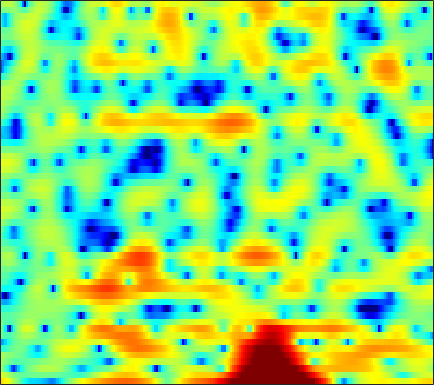

The file beside this chart, header and first rows:
7.4002, 6.8367, 6.0048, 5.0774, 4.3181, 3.1868, 1.9164, 0.87558, -0.59303, -2.1633, -3.8497, -5.0299, -6.2598, -7.082, -7.399, -7.5492, -7.6902, -7.7957, -7.9206, -8.3406, -9.1042, -9.7559, -10.667, -11.396
4.528, 3.821, 2.861, 1.914, 1.245, 0.4406, -0.2296, -0.6274, -1.012, -1.242, -1.329, -1.319, -1.245, -1.137, -1.037, -0.8982, -0.7891, -0.7219, -0.6563, -0.6399, -0.6662, -0.7056, -0.7849, -0.886
1.438, -0.015, -2.364, -5.394, -8.357, -13.6, -15.7, -12.21, -8.213, -5.532, -3.626, -2.519, -1.349, -0.432, 0.1292, 0.7449, 1.246, 1.551, 1.873, 2.12, 2.282, 2.349, 2.377, 2.327
1.491, 0.9016, 0.1333, -0.5753, -1.034, -1.525, -1.844, -1.962, -1.991, -1.931, -1.8, -1.681, -1.512, -1.321, -1.173, -0.9625, -0.7232, -0.531, -0.2639, 0.03655, 0.3633, 0.6002, 0.8928, 1.153
1.591, 1.263, 0.8751, 0.5448, 0.3406, 0.08309, -0.1715, -0.369, -0.6846, -1.083, -1.569, -2.02, -2.752, -3.627, -4.355, -5.311, -5.977, -6.066, -5.485, -4.316, -2.912, -1.889, -0.6548, 0.4193
-3.715, -3.879, -3.444, -2.643, -2.006, -1.285, -0.765, -0.5051, -0.3642, -0.4733, -0.8363, -1.298, -2.208, -3.485, -4.725, -6.797, -9.078, -10.1, -8.966, -6.29, -3.768, -2.171, -0.4295, 0.9677
-10.42, -9.869, -7.446, -5.226, -3.893, -2.493, -1.497, -0.9297, -0.3926, -0.06668, 0.07704, 0.06197, -0.08831, -0.3533, -0.5941, -0.8986, -1.114, -1.19, -1.135, -0.895, -0.4994, -0.1148, 0.4483, 1.035
-0.9762, -1.673, -2.304, -2.541, -2.426, -1.899, -1.099, -0.4232, 0.4326, 1.136, 1.639, 1.865, 1.967, 1.843, 1.597, 1.112, 0.4758, -0.07148, -0.8349, -1.477, -1.781, -1.716, -1.282, -0.6085
0.1028, -2.072, -6.263, -14.91, -23.99, -8.789, -3.646, -1.259, 0.9571, 2.457, 3.429, 3.875, 4.14, 4.024, 3.675, 2.814, 1.425, -0.05051, -2.927, -7.718, -17.72, -14.18, -6.474, -2.714
-0.3501, -1.065, -1.901, -2.44, -2.521, -2.151, -1.412, -0.739, 0.1478, 0.927, 1.528, 1.848, 2.089, 2.115, 2.005, 1.664, 1.132, 0.6493, -0.05285, -0.6805, -1.075, -1.133, -0.9485, -0.5957
-1.561, -1.728, -1.868, -1.889, -1.822, -1.61, -1.292, -0.9888, -0.5566, -0.1201, 0.2811, 0.5453, 0.8177, 0.9983, 1.085, 1.131, 1.099, 1.042, 0.9358, 0.8247, 0.7334, 0.6777, 0.6144, 0.5575
-4.089, -4.208, -4.228, -4.048, -3.804, -3.356, -2.807, -2.357, -1.75, -1.159, -0.6082, -0.2285, 0.218, 0.5837, 0.8058, 1.038, 1.205, 1.291, 1.361, 1.39, 1.391, 1.375, 1.346, 1.312
-8.985, -9.666, -9.902, -9.18, -8.223, -6.772, -5.36, -4.399, -3.252, -2.242, -1.369, -0.7927, -0.1218, 0.4497, 0.7949, 1.152, 1.402, 1.518, 1.587, 1.573, 1.504, 1.435, 1.357, 1.325
-13.47, -18, -23.22, -15.54, -11.87, -8.672, -6.492, -5.242, -3.869, -2.688, -1.607, -0.8633, 0.03716, 0.8274, 1.326, 1.834, 2.137, 2.224, 2.133, 1.803, 1.245, 0.7131, -0.07009, -0.7032
-4.749, -5.19, -5.609, -5.695, -5.652, -5.574, -5.625, -5.733, -5.718, -5.208, -3.995, -2.759, -1.058, 0.4296, 1.351, 2.299, 2.883, 3.072, 2.969, 2.419, 1.302, -0.02967, -2.865, -8.181
-2.097, -2.376, -2.869, -3.577, -4.276, -5.58, -7.583, -9.864, -15.33, -25.3, -13.37, -8.835, -5.018, -2.452, -1.044, 0.3144, 1.212, 1.628, 1.884, 1.827, 1.494, 1.1, 0.51, 0.04165
-1.419, -1.614, -1.958, -2.45, -2.908, -3.658, -4.495, -5.121, -5.734, -5.865, -5.378, -4.66, -3.542, -2.436, -1.656, -0.796, -0.1205, 0.2577, 0.6139, 0.8198, 0.9379, 0.9992, 1.104, 1.266
-0.6506, -0.5608, -0.5504, -0.6774, -0.8533, -1.188, -1.578, -1.879, -2.204, -2.412, -2.449, -2.343, -2.009, -1.578, -1.226, -0.7798, -0.4168, -0.2365, -0.1225, -0.1429, -0.228, -0.2847, -0.2611, -0.004794
0.2569, 0.8504, 1.311, 1.458, 1.368, 1.03, 0.4306, -0.1593, -1.105, -2.098, -2.908, -3.211, -3.015, -2.234, -1.55, -0.7096, -0.165, -0.001568, -0.2087, -0.9362, -2.288, -3.681, -5.569, -5.739
0.7202, 1.45, 2.017, 2.176, 2.038, 1.518, 0.5694, -0.4779, -2.524, -5.683, -11.43, -22.93, -13.36, -6.508, -3.729, -1.367, -0.01265, 0.5002, 0.5857, -0.01605, -1.389, -2.926, -5.279, -5.713
-0.4049, -0.1582, -0.02412, -0.1253, -0.3369, -0.7968, -1.439, -2.03, -2.94, -3.958, -4.731, -4.958, -4.516, -3.352, -2.346, -1.088, -0.1058, 0.4213, 0.8582, 1.018, 0.9996, 0.9284, 0.8727, 0.9966
-1.553, -1.796, -2.273, -2.865, -3.321, -3.848, -4.172, -4.251, -4.128, -3.818, -3.34, -2.88, -2.211, -1.444, -0.8524, -0.1007, 0.5722, 0.9982, 1.458, 1.791, 2.025, 2.139, 2.236, 2.284
-2.032, -2.852, -4.32, -6.262, -8.029, -10.42, -11.29, -10.26, -7.997, -5.841, -4.122, -3.037, -1.806, -0.7965, -0.1358, 0.6223, 1.268, 1.676, 2.127, 2.472, 2.702, 2.808, 2.865, 2.808
-1.009, -1.955, -3.617, -5.881, -8.069, -11.46, -12.87, -11.12, -8.01, -5.52, -3.639, -2.557, -1.389, -0.443, 0.1502, 0.833, 1.412, 1.79, 2.21, 2.534, 2.749, 2.837, 2.843, 2.724
1.163, 0.6494, -0.1563, -1.037, -1.674, -2.357, -2.725, -2.758, -2.529, -2.141, -1.734, -1.433, -1.09, -0.7421, -0.4758, -0.05779, 0.4081, 0.776, 1.248, 1.649, 1.94, 2.059, 2.063, 1.903
3.135, 2.943, 2.612, 2.22, 1.901, 1.47, 1.042, 0.7236, 0.2741, -0.2443, -0.8878, -1.441, -2.268, -3.067, -3.45, -3.398, -2.675, -1.87, -0.7499, 0.1869, 0.8373, 1.113, 1.198, 0.9473
3.878, 3.873, 3.775, 3.579, 3.371, 3.013, 2.567, 2.154, 1.458, 0.5433, -0.7053, -2.007, -4.45, -8.56, -14.31, -20.21, -9.311, -5.573, -2.52, -0.6479, 0.4309, 0.8413, 0.9312, 0.523
2.365, 2.514, 2.571, 2.48, 2.338, 2.075, 1.754, 1.49, 1.099, 0.6065, -0.03167, -0.6819, -1.705, -2.794, -3.4, -3.471, -2.567, -1.573, -0.2833, 0.6846, 1.247, 1.391, 1.193, 0.5861
-0.5749, -0.2329, -0.174, -0.493, -0.9028, -1.504, -1.907, -1.927, -1.547, -0.9576, -0.3448, 0.0528, 0.4516, 0.791, 1.032, 1.362, 1.757, 2.06, 2.407, 2.612, 2.614, 2.446, 1.966, 1.155
-2.253, -1.962, -2.302, -3.547, -5.237, -8.975, -14.79, -14.2, -8.208, -4.34, -1.887, -0.5542, 0.724, 1.637, 2.16, 2.705, 3.116, 3.332, 3.501, 3.529, 3.384, 3.141, 2.622, 1.835
-0.9863, -1.013, -1.449, -2.381, -3.388, -4.945, -6.082, -6.014, -4.719, -3.06, -1.526, -0.6349, 0.3267, 1.034, 1.45, 1.903, 2.234, 2.425, 2.597, 2.655, 2.575, 2.417, 2.058, 1.55
1.457, 1.389, 1.169, 0.8246, 0.5128, 0.08957, -0.2468, -0.4009, -0.4839, -0.4591, -0.443, -0.4442, -0.5052, -0.5479, -0.5416, -0.4339, -0.1898, 0.06503, 0.4174, 0.69, 0.8249, 0.815, 0.6507, 0.3365
3.596, 3.601, 3.515, 3.335, 3.145, 2.821, 2.421, 2.066, 1.485, 0.7881, -0.1831, -1.053, -2.511, -4.167, -5.281, -5.875, -5.007, -3.909, -2.494, -1.454, -0.8648, -0.7114, -0.8588, -1.372
4.282, 4.374, 4.401, 4.313, 4.176, 3.894, 3.48, 3.068, 2.354, 1.391, 0.07334, -1.234, -3.663, -7.427, -11.88, -17.22, -10.18, -6.629, -3.766, -2.138, -1.359, -1.258, -1.728, -2.934
2.686, 2.847, 2.961, 2.967, 2.903, 2.734, 2.475, 2.217, 1.789, 1.214, 0.5347, -0.1014, -1.01, -1.926, -2.444, -2.692, -2.299, -1.768, -1.003, -0.4277, -0.1865, -0.2693, -0.7771, -1.77
-0.6063, -0.4397, -0.3351, -0.3354, -0.3867, -0.4898, -0.5803, -0.6194, -0.6226, -0.5654, -0.4769, -0.3986, -0.2663, -0.1101, 0.02662, 0.2754, 0.5732, 0.8147, 1.116, 1.338, 1.413, 1.365, 1.149, 0.7631
-4.825, -4.68, -4.712, -4.991, -5.308, -5.758, -6.048, -6.004, -5.523, -4.597, -3.534, -2.677, -1.643, -0.707, -0.09064, 0.6245, 1.198, 1.56, 1.937, 2.201, 2.363, 2.415, 2.41, 2.336
-8.757, -8.423, -8.627, -9.593, -10.86, -13.38, -16.81, -18.38, -15.32, -11.19, -7.764, -5.772, -3.584, -1.877, -0.8268, 0.2754, 1.109, 1.569, 2.003, 2.267, 2.421, 2.489, 2.556, 2.637
-8.239, -8.092, -8.673, -10.05, -11.62, -14.29, -16.9, -17.7, -15.78, -12.11, -8.577, -6.262, -3.717, -1.688, -0.5046, 0.6793, 1.479, 1.829, 2.019, 1.946, 1.686, 1.465, 1.279, 1.362
-2.885, -3.472, -4.744, -6.63, -8.559, -12.01, -16.94, -20.13, -15.67, -10.42, -6.482, -4.135, -1.708, 0.1599, 1.207, 2.169, 2.671, 2.732, 2.372, 1.446, -0.1622, -1.851, -4.433, -5.133
0.7795, 0.03734, -1.187, -2.749, -4.123, -6.251, -8.203, -8.872, -7.896, -5.698, -3.428, -1.99, -0.349, 0.8921, 1.586, 2.207, 2.44, 2.359, 1.842, 0.7795, -0.9485, -2.803, -5.75, -6.644
1.667, 1.155, 0.4074, -0.4148, -1.04, -1.798, -2.352, -2.575, -2.552, -2.219, -1.741, -1.296, -0.7086, -0.1826, 0.1484, 0.4837, 0.6637, 0.6884, 0.5643, 0.2784, -0.1235, -0.4192, -0.6995, -0.6734
2.221, 1.93, 1.494, 1.03, 0.663, 0.1953, -0.2561, -0.552, -0.8988, -1.194, -1.423, -1.538, -1.642, -1.63, -1.535, -1.32, -1.008, -0.7604, -0.4376, -0.1667, 0.03521, 0.1577, 0.294, 0.4122
2.702, 2.579, 2.364, 2.097, 1.857, 1.459, 0.9724, 0.5369, -0.1593, -1.001, -1.948, -2.759, -3.809, -4.57, -4.734, -4.292, -3.329, -2.494, -1.441, -0.5609, 0.1252, 0.4998, 0.854, 1.037
2.375, 2.461, 2.54, 2.531, 2.46, 2.232, 1.835, 1.381, 0.5233, -0.6967, -2.47, -4.333, -7.917, -14.24, -19.06, -11.52, -6.589, -4.23, -2.053, -0.5699, 0.4668, 1.012, 1.477, 1.681
-0.08246, 0.3616, 0.927, 1.401, 1.663, 1.88, 1.879, 1.721, 1.26, 0.4718, -0.7234, -1.861, -3.647, -5.262, -5.779, -5.058, -3.532, -2.376, -1.085, -0.0892, 0.6395, 1.06, 1.439, 1.62
-5.081, -4.004, -2.607, -1.308, -0.4689, 0.4575, 1.132, 1.485, 1.74, 1.736, 1.535, 1.28, 0.8313, 0.4039, 0.1356, -0.1008, -0.2426, -0.3291, -0.4304, -0.4568, -0.3768, -0.2101, 0.1396, 0.5103
-13.24, -10.15, -6.893, -4.483, -2.987, -1.34, 0.07059, 0.9593, 1.929, 2.645, 3.108, 3.274, 3.288, 3.049, 2.716, 2.016, 0.9891, -0.04309, -1.797, -3.848, -5.212, -4.963, -3.297, -1.502
-13.04, -11.35, -9.47, -7.993, -6.838, -4.957, -2.74, -1.147, 0.7218, 2.214, 3.268, 3.787, 4.15, 4.111, 3.826, 3.041, 1.742, 0.3411, -2.382, -6.537, -11.72, -10.39, -5.403, -2.217
-8.502, -9.568, -11.88, -16.69, -24.12, -14.8, -7.944, -4.734, -1.683, 0.4676, 1.945, 2.719, 3.35, 3.583, 3.501, 3.107, 2.392, 1.687, 0.6202, -0.4087, -1.054, -1.179, -0.8884, -0.3293
-4.923, -5.787, -7.065, -8.095, -8.229, -7.119, -5.01, -3.347, -1.374, 0.2152, 1.432, 2.106, 2.689, 2.975, 3.008, 2.846, 2.484, 2.105, 1.554, 0.9743, 0.4874, 0.2169, -0.04653, -0.1927
-1.685, -2.069, -2.421, -2.527, -2.393, -1.92, -1.188, -0.5245, 0.3952, 1.241, 1.945, 2.335, 2.695, 2.828, 2.798, 2.567, 2.156, 1.749, 1.085, 0.3634, -0.3898, -0.9125, -1.498, -1.925
-0.1631, -0.4321, -0.5884, -0.5253, -0.3361, 0.08983, 0.6405, 1.101, 1.711, 2.264, 2.701, 2.937, 3.111, 3.083, 2.919, 2.502, 1.846, 1.202, 0.1101, -1.199, -2.71, -3.9, -5.277, -6.106
-0.8542, -1.302, -1.517, -1.211, -0.7217, 0.1168, 1.015, 1.646, 2.385, 2.987, 3.426, 3.655, 3.767, 3.685, 3.462, 2.949, 2.134, 1.277, -0.2121, -2.273, -5.094, -8.01, -13.9, -20.71
-5.132, -7.459, -8.768, -6.345, -4.036, -1.559, 0.2676, 1.294, 2.333, 3.08, 3.601, 3.857, 4.046, 4.057, 3.942, 3.579, 2.943, 2.25, 1, -0.6804, -2.795, -4.668, -7.213, -8.819
-5.351, -7.67, -8.998, -6.334, -3.988, -1.615, -0.003781, 0.8146, 1.53, 1.962, 2.273, 2.473, 2.809, 3.117, 3.306, 3.403, 3.276, 3.022, 2.417, 1.544, 0.4585, -0.4323, -1.682, -2.878
-0.5217, -0.4864, -0.3174, 0.06244, 0.3999, 0.7667, 0.829, 0.6249, -0.04462, -1.049, -1.944, -2.035, -1.2, 0.2212, 1.223, 2.279, 2.927, 3.151, 3.146, 2.82, 2.198, 1.589, 0.5774, -0.6398
1.429, 1.975, 2.45, 2.647, 2.614, 2.289, 1.511, 0.5239, -1.564, -5.169, -12.72, -24.93, -8.611, -3.337, -1.06, 0.8976, 2.049, 2.525, 2.8, 2.723, 2.331, 1.835, 0.9762, -0.1584
